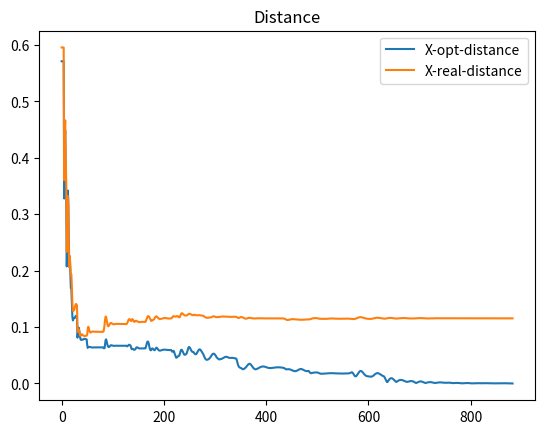

Recreate this plot in Python.
#!/usr/bin/env python
# coding: utf-8

# 实例代码 6.4.1 ADMM算法求解Lasso模型

# In[1]:


#生成数据
import numpy as np
import random
ASize = (50, 100)
XSize = 100
A = np.random.normal(0, 1, ASize)
X = np.zeros(XSize)
e = np.random.normal(0, 0.1, 50)
XIndex = random.sample(list(range(XSize)), 5)  # 5 稀疏度
for xi in XIndex:
    X[xi] = np.random.randn()
b = np.dot(A, X) + e
#ADMM算法
import matplotlib.pyplot as plt
import numpy as np
XSize = 100
P_half = 0.01
c = 0.005
Xk = np.zeros(XSize)
Zk = np.zeros(XSize)
Vk = np.zeros(XSize)
X_opt_dst_steps = []
X_dst_steps = []
while True:
    Xk_new = np.dot(
        np.linalg.inv(np.dot(A.T, A) + c * np.eye(XSize, XSize)),
        c*Zk + Vk + np.dot(A.T, b)
    )
    # 软阈值算子
    Zk_new = np.zeros(XSize)
    for i in range(XSize):
        if Xk_new[i] - Vk[i] / c < - P_half / c:
            Zk_new[i] = Xk_new[i] - Vk[i] / c + P_half / c
        elif Xk_new[i] - Vk[i] / c > P_half / c:
            Zk_new[i] = Xk_new[i] - Vk[i] / c - P_half / c
    Vk_new = Vk + c * (Zk_new - Xk_new)
    X_dst_steps.append(np.linalg.norm(Xk_new - X, ord=2))
    X_opt_dst_steps.append(Xk_new)
    if np.linalg.norm(Xk_new - Xk, ord=2) < 1e-5:
        break
    else:
        Xk = Xk_new.copy()
        Zk = Zk_new.copy()
        Vk = Vk_new.copy()
X_opt = X_opt_dst_steps[-1]
for i, data in enumerate(X_opt_dst_steps):
    X_opt_dst_steps[i] = np.linalg.norm(data - X_opt, ord=2)
plt.title("Distance")
plt.plot(X_opt_dst_steps, label='X-opt-distance')
plt.plot(X_dst_steps, label='X-real-distance')
plt.legend()
plt.show()


# In[ ]:




